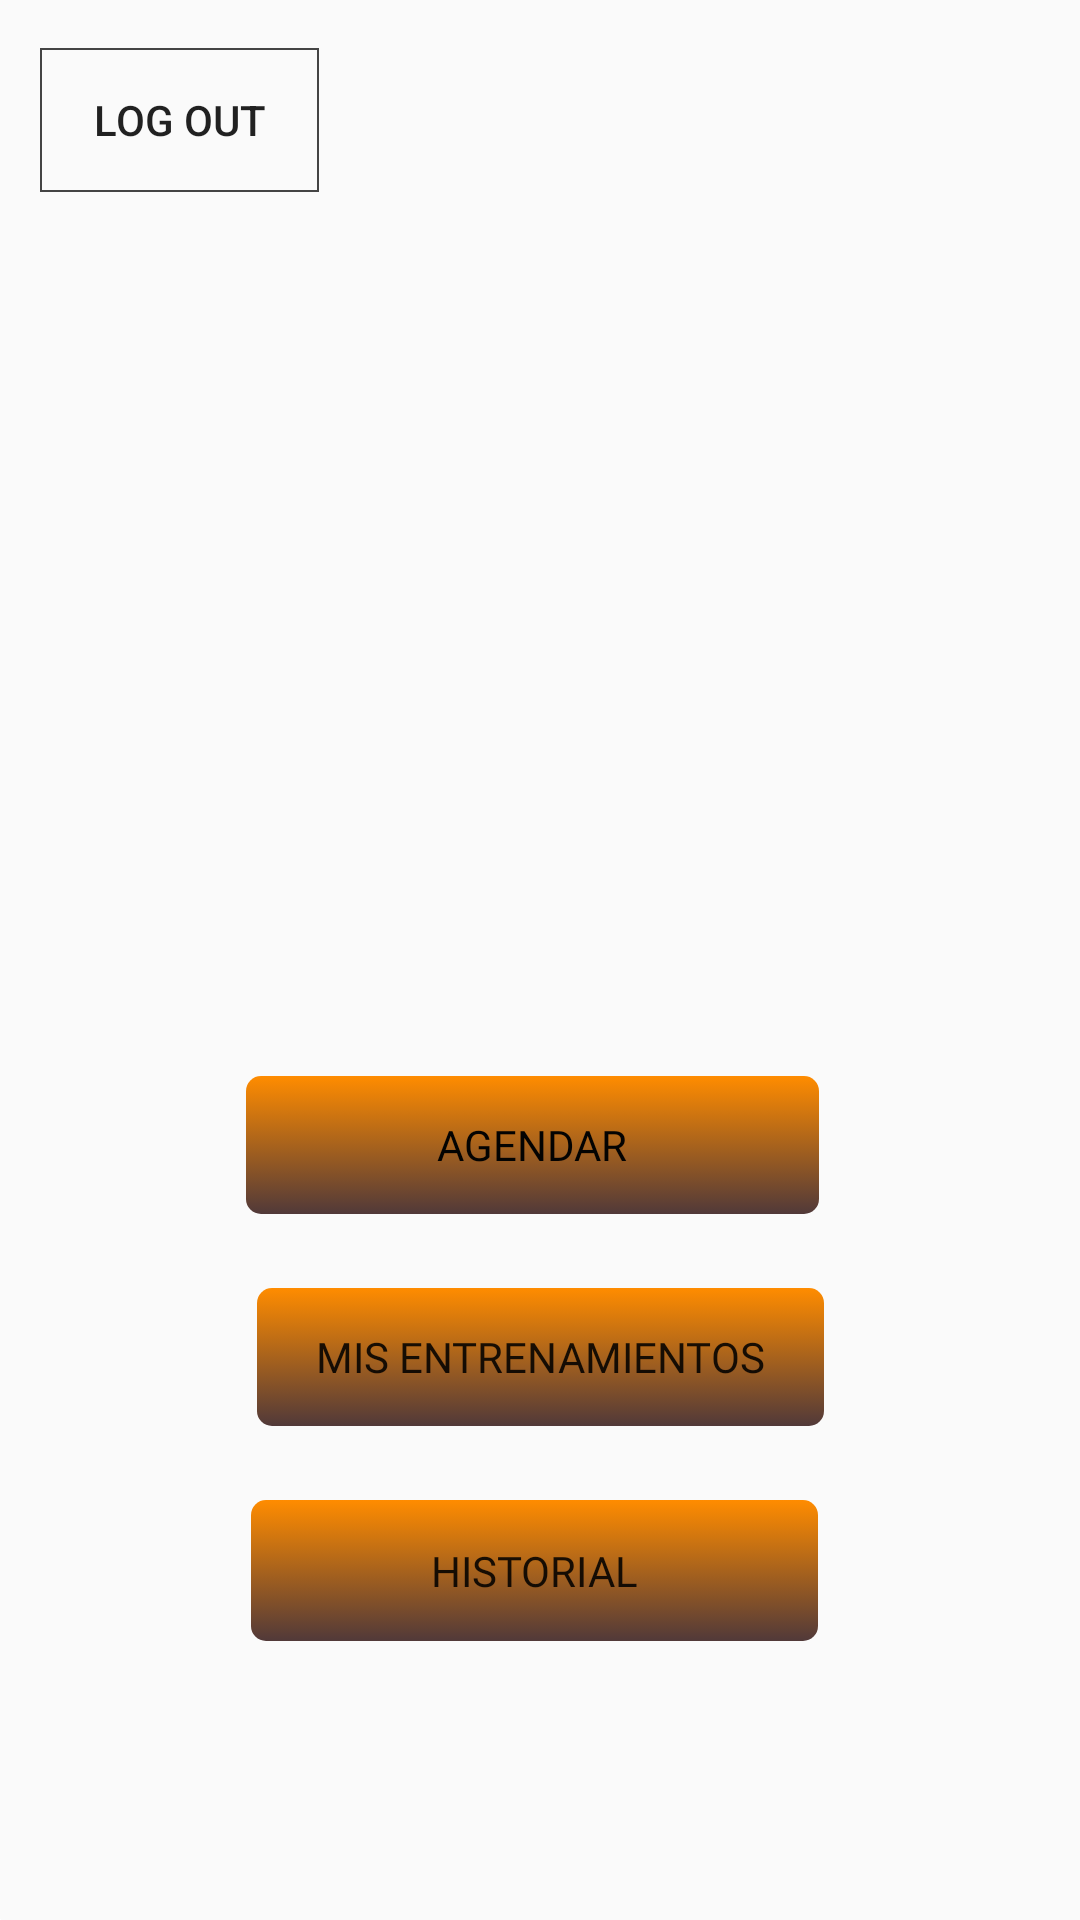

Layout XML and referenced resources for this Android screen:
<!-- AndroidManifest.xml: application theme Theme.AppCompat.Light.NoActionBar -->
<!-- res/layout/activity_main.xml -->
<?xml version="1.0" encoding="utf-8"?>
<androidx.constraintlayout.widget.ConstraintLayout xmlns:android="http://schemas.android.com/apk/res/android"
    xmlns:app="http://schemas.android.com/apk/res-auto"
    xmlns:tools="http://schemas.android.com/tools"
    android:layout_width="match_parent"
    android:layout_height="match_parent"
    android:background="@drawable/fondo"
    tools:context=".MainActivity">

    <ImageView
        android:id="@+id/imageView"
        android:layout_width="wrap_content"
        android:layout_height="wrap_content"
        app:layout_constraintBottom_toBottomOf="parent"
        app:layout_constraintEnd_toEndOf="parent"
        app:layout_constraintHorizontal_bias="0.0"
        app:layout_constraintStart_toStartOf="parent"
        app:layout_constraintTop_toTopOf="parent"
        app:layout_constraintVertical_bias="1.0"
        app:srcCompat="@color/white"
        android:contentDescription="@string/vacio" />


    <Button
        android:id="@+id/btnReservasDia"
        android:layout_width="193dp"
        android:layout_height="48dp"
        android:background="@drawable/general_button"
        android:fontFamily="@font/vampiro_one"
        android:text="@string/Agendar"
        android:textColor="#FD020202"
        app:layout_constraintBottom_toBottomOf="parent"
        app:layout_constraintEnd_toEndOf="parent"
        app:layout_constraintHorizontal_bias="0.486"
        app:layout_constraintStart_toStartOf="parent"
        app:layout_constraintTop_toTopOf="parent"
        app:layout_constraintVertical_bias="0.604" />

    <Button
        android:id="@+id/btnMisEntrenamientos"

        android:layout_width="191dp"
        android:layout_height="48dp"
        android:background="@drawable/general_button"

        android:fontFamily="@font/vampiro_one"


        android:text="@string/misentrenamientos"
        app:layout_constraintBottom_toTopOf="@+id/btnVerUsuarios"
        app:layout_constraintEnd_toEndOf="parent"
        app:layout_constraintStart_toStartOf="parent"
        app:layout_constraintTop_toBottomOf="@+id/btnReservasDia" />

    <Button
        android:id="@+id/btnVerUsuarios"
        android:layout_width="191dp"
        android:layout_height="49dp"

        android:layout_marginBottom="92dp"


        android:background="@drawable/general_button"


        android:fontFamily="@font/vampiro_one"

        android:text="@string/historial"
        app:layout_constraintBottom_toBottomOf="parent"
        app:layout_constraintEnd_toEndOf="parent"
        app:layout_constraintHorizontal_bias="0.49"
        app:layout_constraintStart_toStartOf="parent" />

    <Button
        android:id="@+id/btn_logout"
        android:layout_width="93dp"
        android:layout_height="48dp"
        android:layout_marginTop="16dp"
        android:background="@drawable/shape_borde_lineas"
        android:text="Log out"
        app:layout_constraintEnd_toEndOf="parent"
        app:layout_constraintHorizontal_bias="0.05"
        app:layout_constraintStart_toStartOf="parent"
        app:layout_constraintTop_toTopOf="parent" />

</androidx.constraintlayout.widget.ConstraintLayout>
<!-- resources referenced by this layout -->
<resources>
  <color name="white">#FFFFFFFF</color>
  <!-- drawable general_button (drawable) -->
  <?xml version="1.0" encoding="utf-8"?>
  <selector xmlns:android="http://schemas.android.com/apk/res/android">
      <item android:state_pressed="false">
          <shape>
              <gradient
                  android:startColor="#FF8C00"
                  android:endColor="#513939"
                  android:angle="270"/>
              <stroke
                  android:width="2dp"
                  android:color="#00871E15"/>
              <corners android:radius="5dp"/>
          </shape>
      </item>
      <item android:state_pressed="true">
          <shape>
              <gradient
                  android:startColor="#00FFE2"
                  android:endColor="#324740"
                  android:angle="270"/>
              <stroke
                  android:width="2dp"
                  android:color="#CCCCCC"/>
              <corners android:radius="5dp"/>
          </shape>
      </item>
  </selector>
  <!-- drawable shape_borde_lineas (drawable) -->
  <?xml version="1.0" encoding="utf-8"?>
  <shape xmlns:android="http://schemas.android.com/apk/res/android">
      <stroke android:color="@color/gray"
          android:width=".5dp"></stroke>
  </shape>
  <string name="Agendar">Agendar</string>
  <string name="historial">Historial</string>
  <string name="misentrenamientos">Mis Entrenamientos</string>
  <string name="vacio" />
  <color name="gray">#FF444444</color>
</resources>
